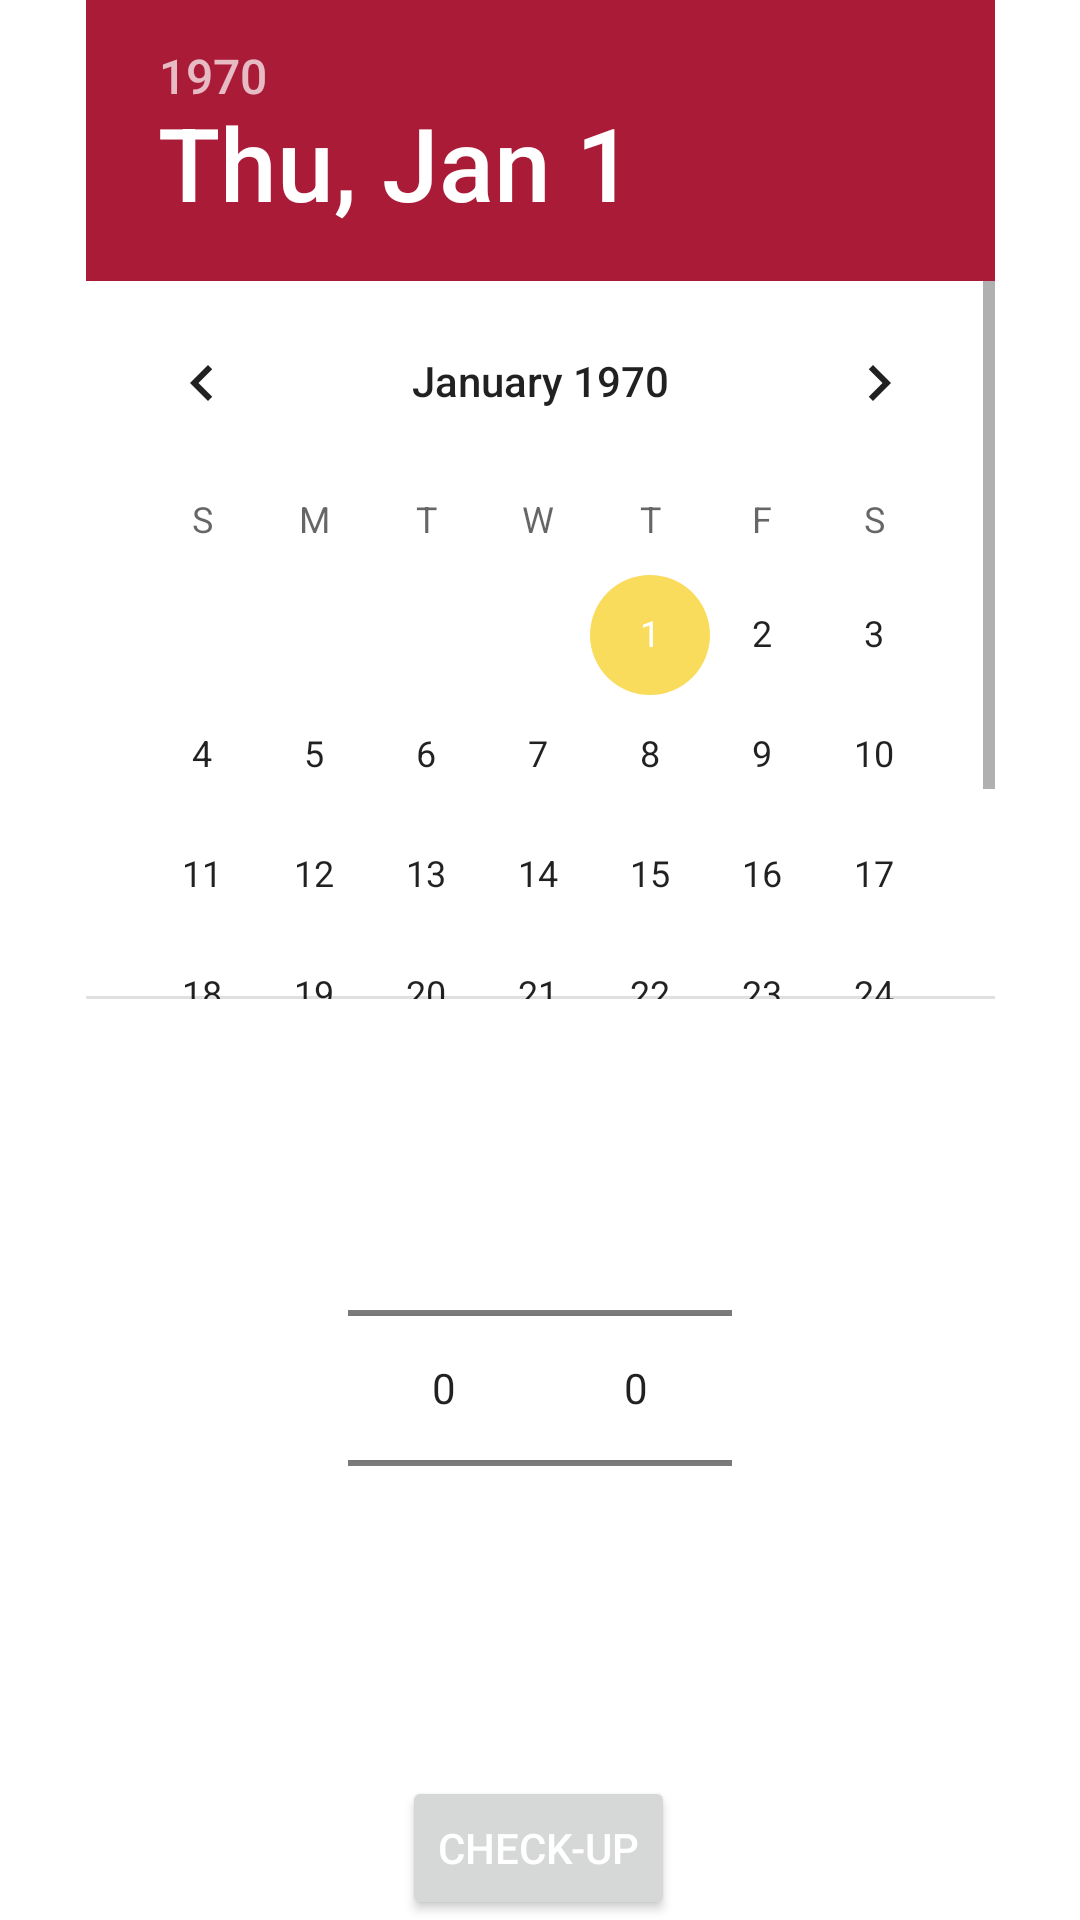

Write the Android layout XML for this screen, with the resource values it uses.
<!-- AndroidManifest.xml: application theme Theme.MileMate -->
<!-- res/layout/fragment_check_up.xml -->
<?xml version="1.0" encoding="utf-8"?>
<androidx.constraintlayout.widget.ConstraintLayout xmlns:android="http://schemas.android.com/apk/res/android"
    xmlns:app="http://schemas.android.com/apk/res-auto"
    xmlns:tools="http://schemas.android.com/tools"
    android:layout_width="match_parent"
    android:layout_height="match_parent"
    tools:context=".CheckUpFragment">


    <DatePicker
        android:id="@+id/CheckUpDatePicker"
        android:layout_width="303dp"
        android:layout_height="333dp"
        android:layout_gravity="center"
        android:backgroundTint="@color/gray_main"
        android:datePickerMode="calendar"
        android:headerBackground="@color/red_dark"
        app:layout_constraintEnd_toEndOf="parent"
        app:layout_constraintStart_toStartOf="parent"
        app:layout_constraintTop_toTopOf="parent" />

    <NumberPicker
        android:id="@+id/numberPickerDay"
        android:layout_width="wrap_content"
        android:layout_height="wrap_content"
        app:layout_constraintBottom_toBottomOf="@+id/numberPickerMonth"
        app:layout_constraintEnd_toEndOf="parent"
        app:layout_constraintHorizontal_bias="0.5"
        app:layout_constraintStart_toEndOf="@+id/numberPickerMonth"
        app:layout_constraintTop_toTopOf="@+id/numberPickerMonth">

    </NumberPicker>

    <NumberPicker
        android:id="@+id/numberPickerMonth"
        android:layout_width="wrap_content"
        android:layout_height="wrap_content"
        app:layout_constraintBottom_toTopOf="@+id/CheckUpSaveBtn"
        app:layout_constraintEnd_toStartOf="@+id/numberPickerDay"
        app:layout_constraintHorizontal_bias="0.5"
        app:layout_constraintHorizontal_chainStyle="packed"
        app:layout_constraintStart_toStartOf="parent"
        app:layout_constraintTop_toBottomOf="@+id/CheckUpDatePicker" />

    <Button
        android:id="@+id/CheckUpSaveBtn"
        android:layout_width="wrap_content"
        android:layout_height="wrap_content"
        android:text="@string/checkup_fragment_saveBtn"
        android:textColor="@color/white"
        app:layout_constraintBottom_toBottomOf="parent"
        app:layout_constraintEnd_toEndOf="parent"
        app:layout_constraintHorizontal_bias="0.498"
        app:layout_constraintStart_toStartOf="parent" />

</androidx.constraintlayout.widget.ConstraintLayout>
<!-- resources referenced by this layout -->
<resources>
  <color name="gray_main">#1a1a1a</color>
  <color name="red_dark">#AA1B38</color>
  <color name="white">#FFFFFFFF</color>
  <string name="checkup_fragment_saveBtn">Check-Up</string>
  <style name="Theme.MileMate" parent="Theme.MaterialComponents.DayNight.DarkActionBar">
          
          <item name="colorPrimary">@color/red_main</item>
          <item name="colorPrimaryVariant">@color/red_dark</item>
          <item name="colorOnPrimary">@color/white</item>
          
          <item name="colorSecondary">#f9dc5c</item>
          <item name="colorSecondaryVariant">#A6933B</item>
          <item name="colorOnSecondary">@color/black</item>
          
          <item name="android:statusBarColor">?attr/colorPrimaryVariant</item>
          
      </style>
  <color name="red_main">#ed254e</color>
  <color name="black">#FF000000</color>
</resources>
